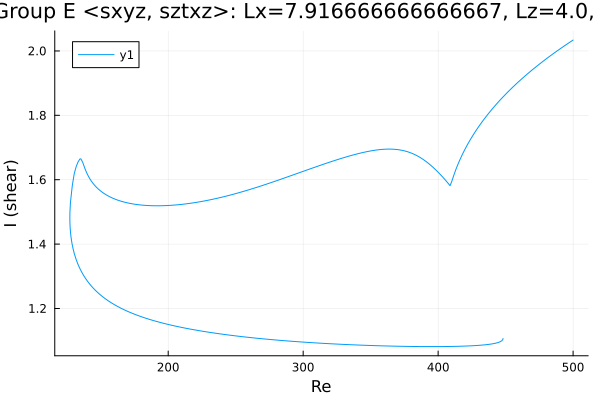

The data file committed next to this chart (first rows):
Re, shear
448.1, 1.107
448.1, 1.107
448.1, 1.107
448.1, 1.107
448.1, 1.107
448.1, 1.107
448.1, 1.106
448.1, 1.106
448.1, 1.106
448.1, 1.106
448, 1.105
447.9, 1.103
447.2, 1.1
445.8, 1.096
444.4, 1.094
442.9, 1.092
441.5, 1.091
440.1, 1.09
438.7, 1.089
437.3, 1.088
435.9, 1.088
435.8, 1.088
434.4, 1.087
433, 1.086
431.6, 1.086
430.2, 1.085
428.7, 1.085
427.3, 1.085
425.9, 1.084
424.5, 1.084
423.1, 1.084
421.7, 1.083
420.3, 1.083
418.8, 1.083
417.4, 1.083
416, 1.083
414.6, 1.083
413.2, 1.082
411.8, 1.082
410.4, 1.082
408.9, 1.082
407.5, 1.082
406.1, 1.082
404.7, 1.082
403.3, 1.082
401.9, 1.082
400.5, 1.082
399, 1.082
397.6, 1.082
396.2, 1.082
394.8, 1.082
393.4, 1.082
392, 1.082
390.6, 1.082
389.1, 1.082
387.7, 1.082
386.3, 1.082
384.9, 1.082
383.5, 1.082
382.1, 1.082
... 510 more rows
